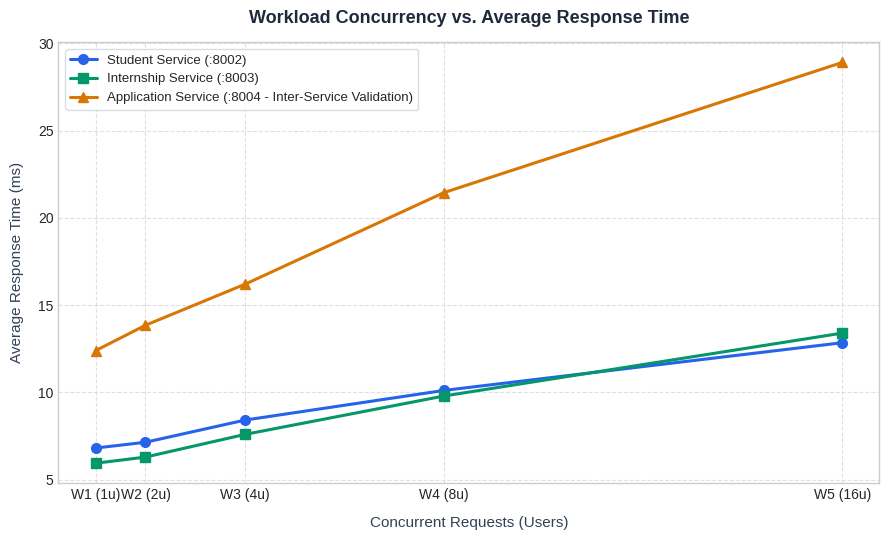
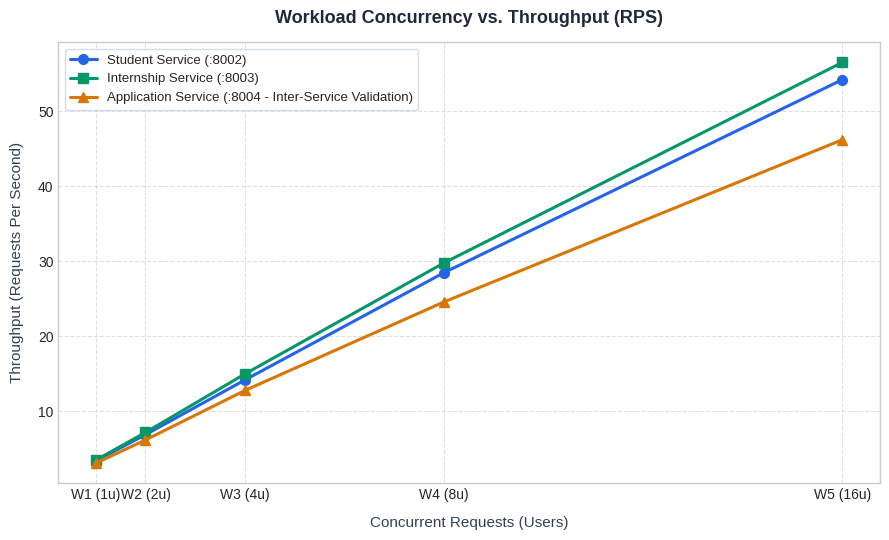
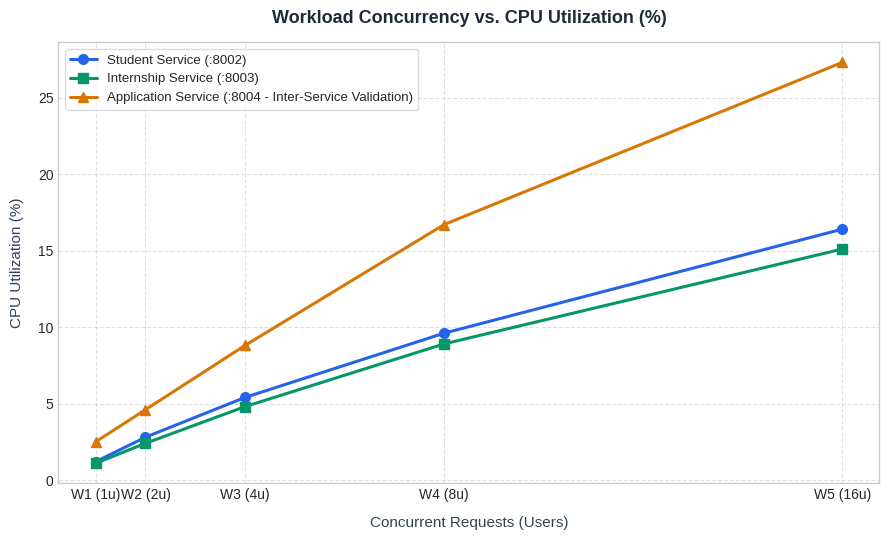
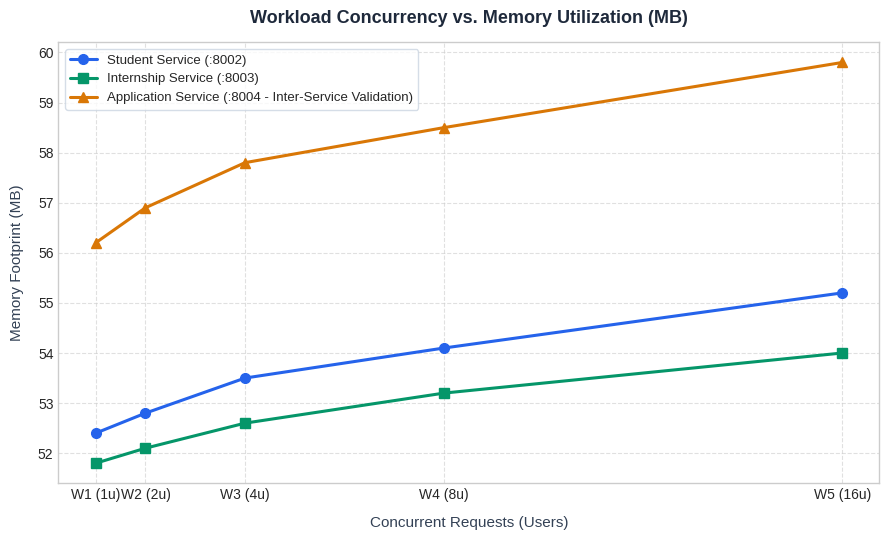

Python code for these plots, in order:
import os
import shutil
import matplotlib.pyplot as plt
import pandas as pd

# Create output directories for generated graphs
os.makedirs("plots", exist_ok=True)
os.makedirs(os.path.join("frontend", "plots"), exist_ok=True)

# Define dataset from empirical observation benchmark tables
data = {
    "Workload": ["W1", "W2", "W3", "W4", "W5"],
    "Concurrent_Requests": [1, 2, 4, 8, 16],
    # Response Times (ms)
    "Student_RespTime": [6.82, 7.15, 8.42, 10.12, 12.85],
    "Internship_RespTime": [5.95, 6.30, 7.60, 9.80, 13.40],
    "Application_RespTime": [12.40, 13.85, 16.20, 21.45, 28.90],
    # Throughput (RPS)
    "Student_RPS": [3.4, 6.9, 14.2, 28.5, 54.2],
    "Internship_RPS": [3.5, 7.2, 15.0, 29.8, 56.5],
    "Application_RPS": [3.1, 6.2, 12.8, 24.6, 46.2],
    # CPU Utilization (%)
    "Student_CPU": [1.20, 2.80, 5.40, 9.60, 16.40],
    "Internship_CPU": [1.10, 2.40, 4.80, 8.90, 15.10],
    "Application_CPU": [2.50, 4.60, 8.80, 16.70, 27.30],
    # Memory Utilization (MB)
    "Student_Mem": [52.40, 52.80, 53.50, 54.10, 55.20],
    "Internship_Mem": [51.80, 52.10, 52.60, 53.20, 54.00],
    "Application_Mem": [56.20, 56.90, 57.80, 58.50, 59.80],
}

df = pd.DataFrame(data)

# Styling setup
plt.style.use("seaborn-v0_8-whitegrid" if "seaborn-v0_8-whitegrid" in plt.style.available else "default")
markers = {"Student": "o", "Internship": "s", "Application": "^"}
colors = {
    "Student": "#2563eb",      # Cobalt Blue
    "Internship": "#059669",   # Emerald Green
    "Application": "#d97706"   # Amber/Orange
}

def plot_metric(y_student, y_internship, y_application, title, ylabel, filename):
    plt.figure(figsize=(9, 5.5), dpi=300)
    
    plt.plot(
        df["Concurrent_Requests"], df[y_student],
        marker=markers["Student"], color=colors["Student"], linewidth=2.2, markersize=7,
        label="Student Service (:8002)"
    )
    plt.plot(
        df["Concurrent_Requests"], df[y_internship],
        marker=markers["Internship"], color=colors["Internship"], linewidth=2.2, markersize=7,
        label="Internship Service (:8003)"
    )
    plt.plot(
        df["Concurrent_Requests"], df[y_application],
        marker=markers["Application"], color=colors["Application"], linewidth=2.2, markersize=7,
        label="Application Service (:8004 - Inter-Service Validation)"
    )
    
    plt.title(title, fontsize=13, fontweight="bold", pad=14, color="#1e293b")
    plt.xlabel("Concurrent Requests (Users)", fontsize=11, labelpad=10, fontweight="medium", color="#334155")
    plt.ylabel(ylabel, fontsize=11, labelpad=10, fontweight="medium", color="#334155")
    plt.xticks(df["Concurrent_Requests"], [f"{w} ({u}u)" for w, u in zip(df["Workload"], df["Concurrent_Requests"])], fontsize=10)
    plt.yticks(fontsize=10)
    plt.grid(True, linestyle="--", alpha=0.6)
    plt.legend(frameon=True, facecolor="white", edgecolor="#cbd5e1", fontsize=9.5, loc="best")
    plt.tight_layout()
    
    target_path = os.path.join("plots", filename)
    plt.savefig(target_path)
    plt.close()
    
    # Also sync into frontend/plots
    frontend_path = os.path.join("frontend", "plots", filename)
    shutil.copy2(target_path, frontend_path)
    print(f"Generated & Synced: plots/{filename} -> frontend/plots/{filename}")

# 1. Concurrent Requests vs Average Response Time
plot_metric(
    "Student_RespTime", "Internship_RespTime", "Application_RespTime",
    "Workload Concurrency vs. Average Response Time",
    "Average Response Time (ms)",
    "1_response_time.png"
)

# 2. Concurrent Requests vs Throughput
plot_metric(
    "Student_RPS", "Internship_RPS", "Application_RPS",
    "Workload Concurrency vs. Throughput (RPS)",
    "Throughput (Requests Per Second)",
    "2_throughput.png"
)

# 3. Concurrent Requests vs CPU Utilization
plot_metric(
    "Student_CPU", "Internship_CPU", "Application_CPU",
    "Workload Concurrency vs. CPU Utilization (%)",
    "CPU Utilization (%)",
    "3_cpu_utilization.png"
)

# 4. Concurrent Requests vs Memory Utilization
plot_metric(
    "Student_Mem", "Internship_Mem", "Application_Mem",
    "Workload Concurrency vs. Memory Utilization (MB)",
    "Memory Footprint (MB)",
    "4_memory_utilization.png"
)

print("\nAll benchmark plots generated and synchronized with frontend/plots/ successfully!")
